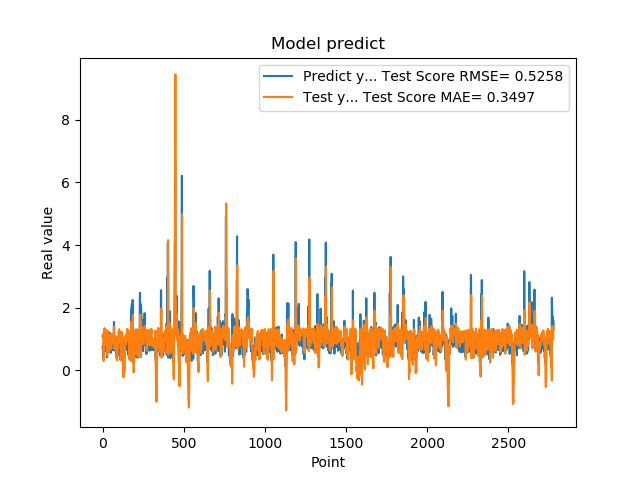

The file beside this chart, header and first rows:
7.321749925613403320e-01, 1.091039283613245647e+00
7.321749925613403320e-01, 1.061078523317506406e+00
7.640249729156494141e-01, 1.153415019122410179e+00
7.640249729156494141e-01, 1.169221032374068159e+00
4.072830080986022949e-01, 1.149433799584564486e+00
4.752210080623625599e-01, 5.961599213969144273e-01
4.752210080623625599e-01, 3.938938143345020459e-01
8.781340122222900391e-01, 3.052735060834194658e-01
8.781340122222900391e-01, 5.220187609975726062e-01
7.414129972457885742e-01, 6.133119561576196865e-01
1.258002042770385520e+00, 7.054789462373611819e-01
1.258002042770385520e+00, 1.076153288293303145e+00
1.069700956344604492e+00, 1.352863560467691517e+00
1.069700956344604492e+00, 1.199003619203873550e+00
7.274609804153442383e-01, 1.147926896428675292e+00
7.892770171165466309e-01, 1.047377384693715108e+00
7.892770171165466309e-01, 1.025910827612182663e+00
6.237750053405761719e-01, 1.126370443821160361e+00
6.237750053405761719e-01, 9.723917632117857757e-01
6.914690136909484863e-01, 8.259673752946401493e-01
8.557710051536558948e-01, 8.679675044859692656e-01
8.557710051536558948e-01, 9.760781774258635579e-01
7.093830108642578125e-01, 9.964720334395440471e-01
7.093830108642578125e-01, 9.622368090013778685e-01
1.014547944068908691e+00, 1.009861959153238065e+00
1.115731000900268555e+00, 1.227916144219353800e+00
1.115731000900268555e+00, 1.286111094113118192e+00
4.182830154895783026e-01, 1.235432389664032238e+00
4.182830154895783026e-01, 7.425475558940148879e-01
1.002280950546264648e+00, 4.878662723138951218e-01
1.218860983848571777e+00, 8.595056079708348618e-01
1.218860983848571777e+00, 1.078345482327348615e+00
1.143296003341674805e+00, 9.953960411491166171e-01
1.143296003341674805e+00, 1.095741969171369901e+00
6.528189778327941895e-01, 1.248577397042852866e+00
6.746559739112854004e-01, 9.983128391335124308e-01
6.746559739112854004e-01, 8.791197845922648080e-01
6.009536385536193848e-01, 9.155929402862946764e-01
6.009536385536193848e-01, 7.913838323555245635e-01
6.694570183753967285e-01, 6.223424233987954191e-01
6.538079977035522461e-01, 6.773509713197188864e-01
6.538079977035522461e-01, 6.702276768847628130e-01
7.814120054244995117e-01, 6.373583891186809236e-01
7.814120054244995117e-01, 8.046668969911219271e-01
1.206303954124450906e+00, 9.503561179051461805e-01
8.469259738922119141e-01, 1.132103209330421745e+00
8.469259738922119141e-01, 1.113999954510103363e+00
8.286409974098205566e-01, 1.057502487910509714e+00
8.286409974098205566e-01, 1.107472487361636837e+00
6.482390165328979492e-01, 1.156217608523346874e+00
5.623700022697448730e-01, 1.090692666839936598e+00
5.623700022697448730e-01, 8.372183105574884099e-01
7.183309793472290039e-01, 6.910208455988494647e-01
7.183309793472290039e-01, 7.327909231583982219e-01
1.099647998809814453e+00, 7.009525781872624206e-01
9.541710019111632191e-01, 9.444278504973718791e-01
9.541710019111632191e-01, 1.091871193372134563e+00
7.290139794349670410e-01, 1.153404554986405595e+00
7.290139794349670410e-01, 1.068620873956201978e+00
6.694499850273132324e-01, 1.065462027553986335e+00
8.631219863891601562e-01, 1.035263744252948426e+00
... 2,719 more rows
